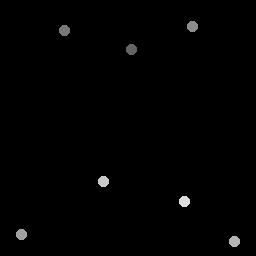

The data file committed next to this chart (first rows):
132.35, 50.014
65.06, 31.31
193.5, 27.35
21.98, 234.9
234.8, 241.6
103.5, 181.9
184.9, 201.7
